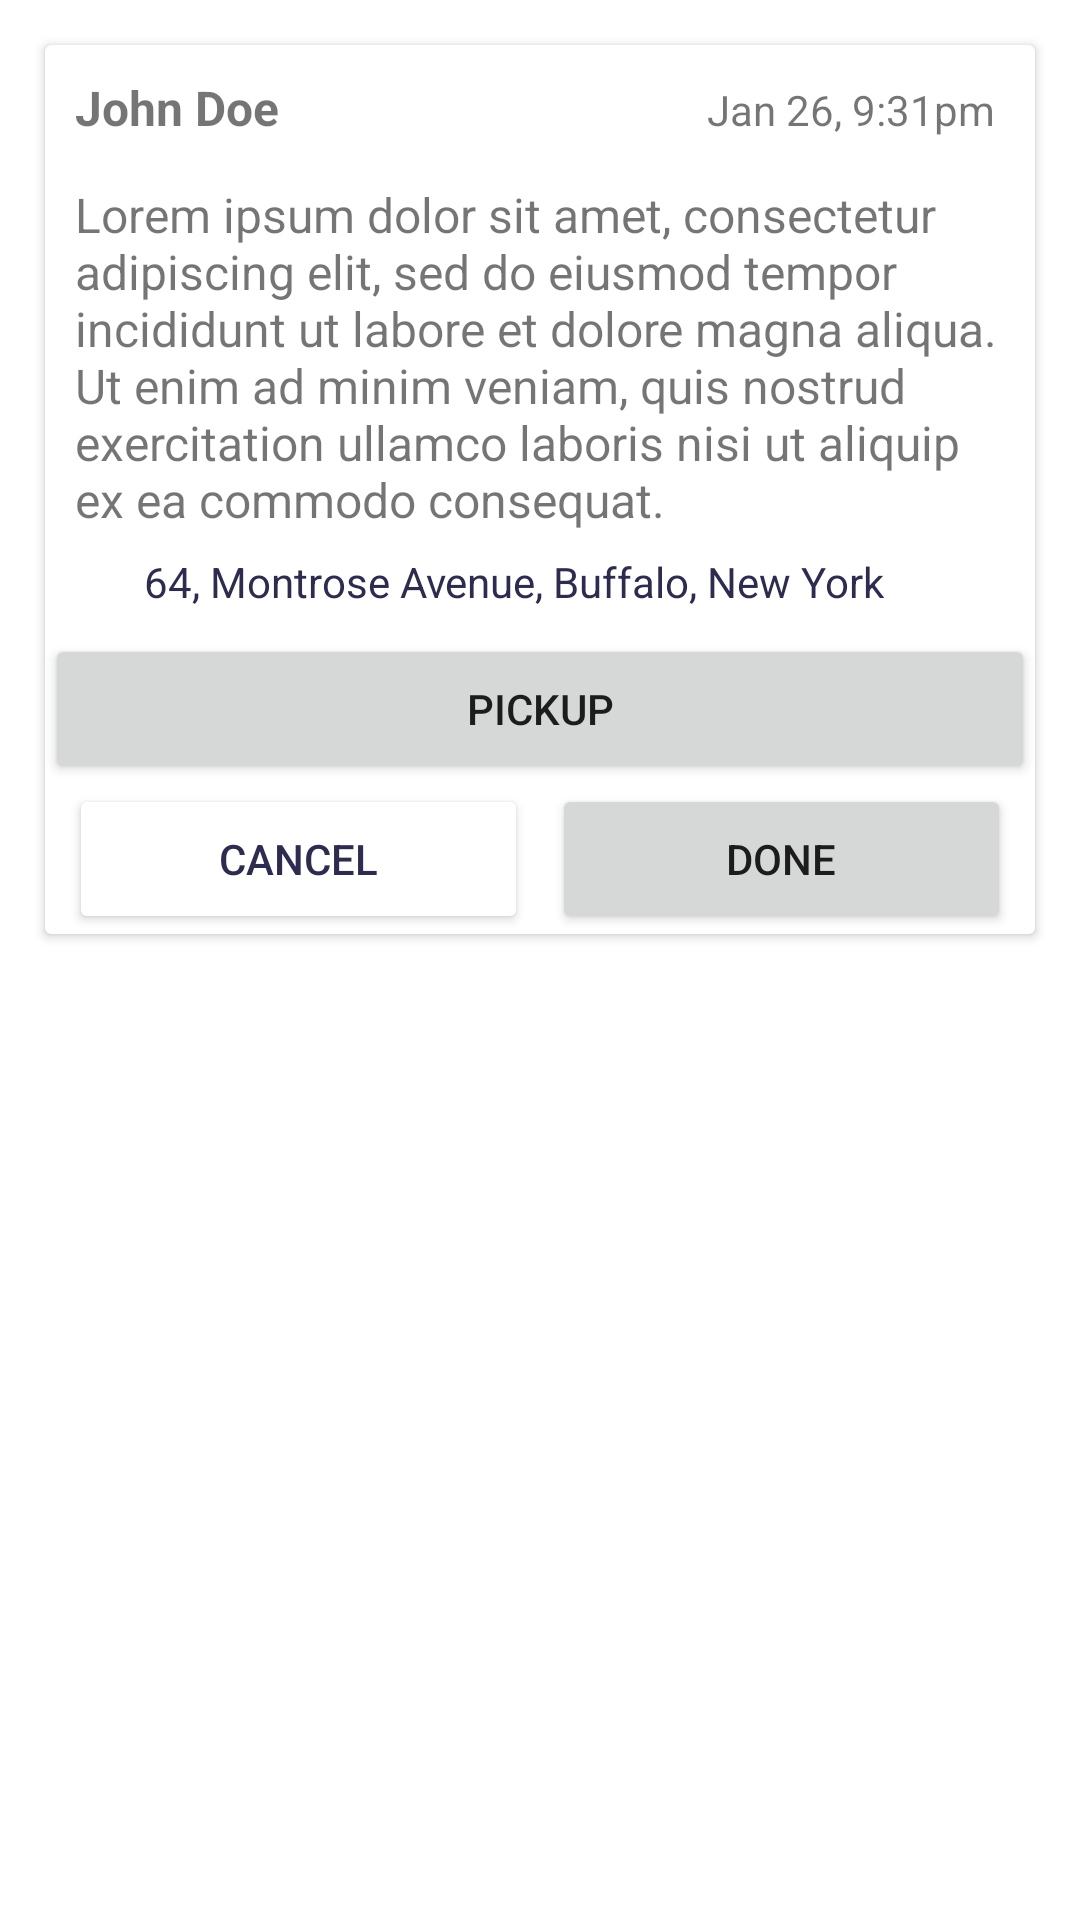

Here is an Android app screen rendered from its layout file. Give the layout XML and the strings, colors and styles it references.
<!-- AndroidManifest.xml: application theme AppTheme -->
<!-- res/layout/cell_donationpost.xml -->
<?xml version="1.0" encoding="utf-8"?>
<LinearLayout xmlns:android="http://schemas.android.com/apk/res/android"
    xmlns:card_view="http://schemas.android.com/tools"
    android:orientation="vertical"
    android:layout_width="match_parent"
    android:layout_height="wrap_content">
<androidx.cardview.widget.CardView
    android:layout_margin="15dp"
    android:layout_width="match_parent"
    card_view:cardUseCompatPadding="true"
    card_view:cardBackgroundColor="@android:color/white"
    card_view:cardElevation="2dp"
    android:elevation="8dp"
    android:divider="@android:color/transparent"
    android:dividerHeight="0.0px"
    android:clipToPadding="false"
    android:clipChildren="false"
    card_view:cardPreventCornerOverlap="false"
    android:layout_height="wrap_content">
<LinearLayout
    android:layout_width="match_parent"
    android:layout_height="match_parent"
    android:orientation="vertical">

    <LinearLayout
        android:layout_width="match_parent"
        android:layout_height="match_parent"
        android:visibility="gone"
        android:gravity="right"
        android:layout_marginTop="4dp"
        android:layout_marginLeft="4dp"
        android:layout_marginRight="4dp"
        android:id="@+id/deleteButtonLayout"
        android:orientation="horizontal">
        <TextView
            android:layout_width="wrap_content"
            android:layout_height="wrap_content"
            android:textSize="18sp"
            android:layout_gravity="center_vertical"
            android:textColor="@color/errorColor"
            android:text="Delete"></TextView>
        <ImageButton
            android:layout_width="24dp"
            android:layout_height="24dp"
            android:src="@drawable/ic_trash"
            android:id="@+id/delete_button"></ImageButton>
    </LinearLayout>

    <LinearLayout
        android:layout_width="match_parent"
        android:layout_height="match_parent"
        android:orientation="horizontal">
        <TextView
            android:layout_width="wrap_content"
            android:layout_height="wrap_content"
            android:text="John Doe"
            android:id="@+id/postcell_donorName"
            android:textSize="@dimen/text_16sp"
            android:layout_margin="10dp"
            android:gravity="left"
            android:textStyle="bold"></TextView>
        <TextView
            android:layout_margin="10dp"
            android:layout_width="match_parent"
            android:layout_height="wrap_content"
            android:gravity="right"
            android:id="@+id/postcell_date"
            android:text="Jan 26, 9:31pm "></TextView>
    </LinearLayout>
    <TextView
        android:layout_width="wrap_content"
        android:layout_height="wrap_content"
        android:id="@+id/postcell_description"
        android:text="Lorem ipsum dolor sit amet, consectetur adipiscing elit, sed do eiusmod tempor incididunt ut labore et dolore magna aliqua. Ut enim ad minim veniam, quis nostrud exercitation ullamco laboris nisi ut aliquip ex ea commodo consequat. "
        android:textSize="@dimen/text_16sp"
        android:layout_marginHorizontal="10dp"
        android:layout_marginVertical="4dp"></TextView>
    <TextView
        android:layout_width="wrap_content"
        android:layout_height="wrap_content"
        android:id="@+id/pickup_status"
        android:visibility="gone"
        android:text="Status : AVAILABLE"
        android:textColor="@color/colorGreen"
        android:textSize="@dimen/text_16sp"
        android:layout_margin="10dp"></TextView>
    <LinearLayout
        android:layout_width="match_parent"
        android:layout_height="wrap_content"
        android:orientation="horizontal">
        ><ImageView
        android:layout_width="30dp"
        android:layout_height="30dp"
        android:src="@drawable/ic_pickup_foreground">

    </ImageView><TextView
        android:padding="3dp"
        android:textColor="@color/colorPrimary"
        android:id="@+id/postcell_address"
        android:text="64, Montrose Avenue, Buffalo, New York"
        android:layout_width="match_parent"
        android:layout_height="wrap_content"
        android:gravity="center_vertical"></TextView>
    </LinearLayout>

    <Button
        android:layout_width="match_parent"
        android:layout_height="50dp"
        android:id="@+id/postcell_pickupBtn"
        android:text="Pickup"></Button>
    <Button
        android:layout_width="match_parent"
        android:layout_height="50dp"
        android:visibility="gone"
        android:id="@+id/postcell_cancel"
        android:text="Cancel"></Button>
    <LinearLayout
        android:orientation="horizontal"
        android:id="@+id/postcell_mydonation"
        android:paddingHorizontal="8dp"
        android:layout_width="match_parent"
        android:layout_height="wrap_content"
        android:layout_alignParentBottom="true">

        <Button
            android:id="@+id/pickup_cancel"
            android:layout_width="0dp"
            android:layout_height="50dp"
            android:layout_marginRight="8dp"
            android:layout_weight="0.9"
            android:backgroundTint="@color/colorWhite"
            android:text="CANCEL"
            android:textColor="@color/colorPrimary" />

        <Button
            android:layout_width="0dp"
            android:layout_height="50dp"
            android:text="DONE"
            android:id="@+id/pickup_done"
            android:layout_weight="0.9"/>
    </LinearLayout>
</LinearLayout>
</androidx.cardview.widget.CardView>

</LinearLayout>
<!-- resources referenced by this layout -->
<resources>
  <color name="colorGreen">#76BA1B</color>
  <color name="colorPrimary">#2D2C4F</color>
  <color name="colorWhite">#ffffff</color>
  <color name="errorColor">#BB0000</color>
  <dimen name="text_16sp">16sp</dimen>
  <!-- drawable ic_pickup_foreground: png bitmap (mipmap-hdpi, 2030 bytes) -->
  <style name="AppTheme" parent="Theme.MaterialComponents.Light">
          
          <item name="colorPrimary">@color/colorPrimary</item>
          <item name="colorPrimaryDark">@color/colorPrimaryDark</item>
          <item name="colorAccent">@color/colorGray</item>
      </style>
  <color name="colorPrimaryDark">#222149</color>
  <color name="colorGray">#2D2C4F</color>
</resources>
